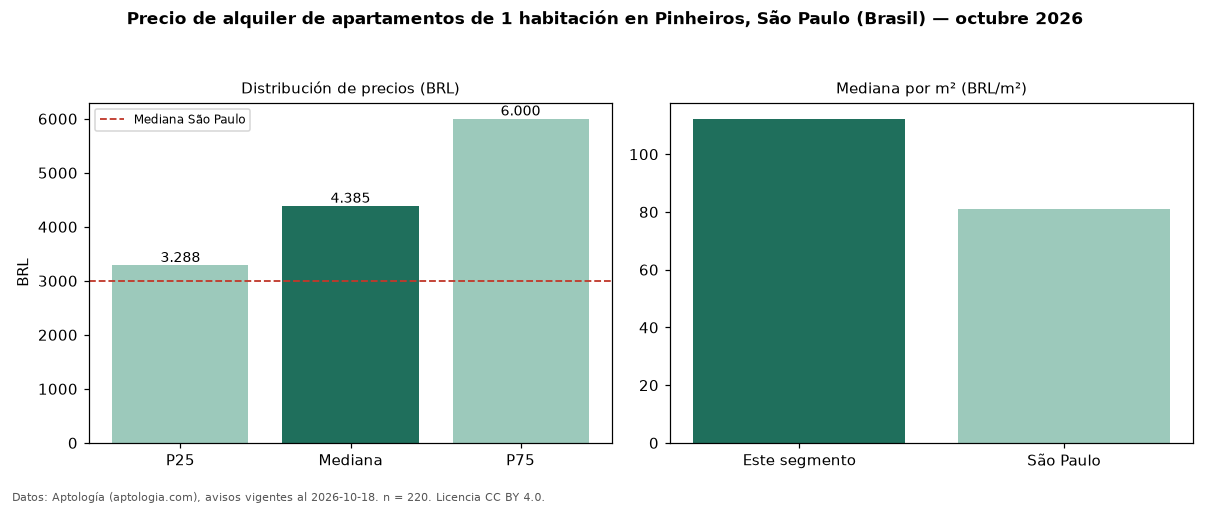

The table this chart was drawn from, first rows:
seccion, metrica, valor, moneda, n
precio, p25, 3288, BRL, 220
precio, mediana, 4385, BRL, 220
precio, p75, 6000, BRL, 220
precio, minimo, 1870, BRL, 220
precio, maximo, 24000, BRL, 220
m2, mediana_precio_m2, 112.3, BRL, 214
m2, area_mediana_m2, 41.0, m2, 214
admin, mediana_admin_mes, 900.0, BRL, 219
banos, mediana_banos, 1.0, , 
parqueadero, pct_con_parqueadero, 80.5, %, 159
habitaciones, 1, 4385, BRL, 220
ciudad, mediana_ciudad_referencia, 3000, BRL, 
ciudad, mediana_m2_ciudad, 81.11, BRL, 
fuente, fecha_datos, 2026-10-18, , 
fuente, atribucion, https://www.aptologia.com/br/aluguel/sao…, , 
fuente, licencia, CC BY 4.0, , 
